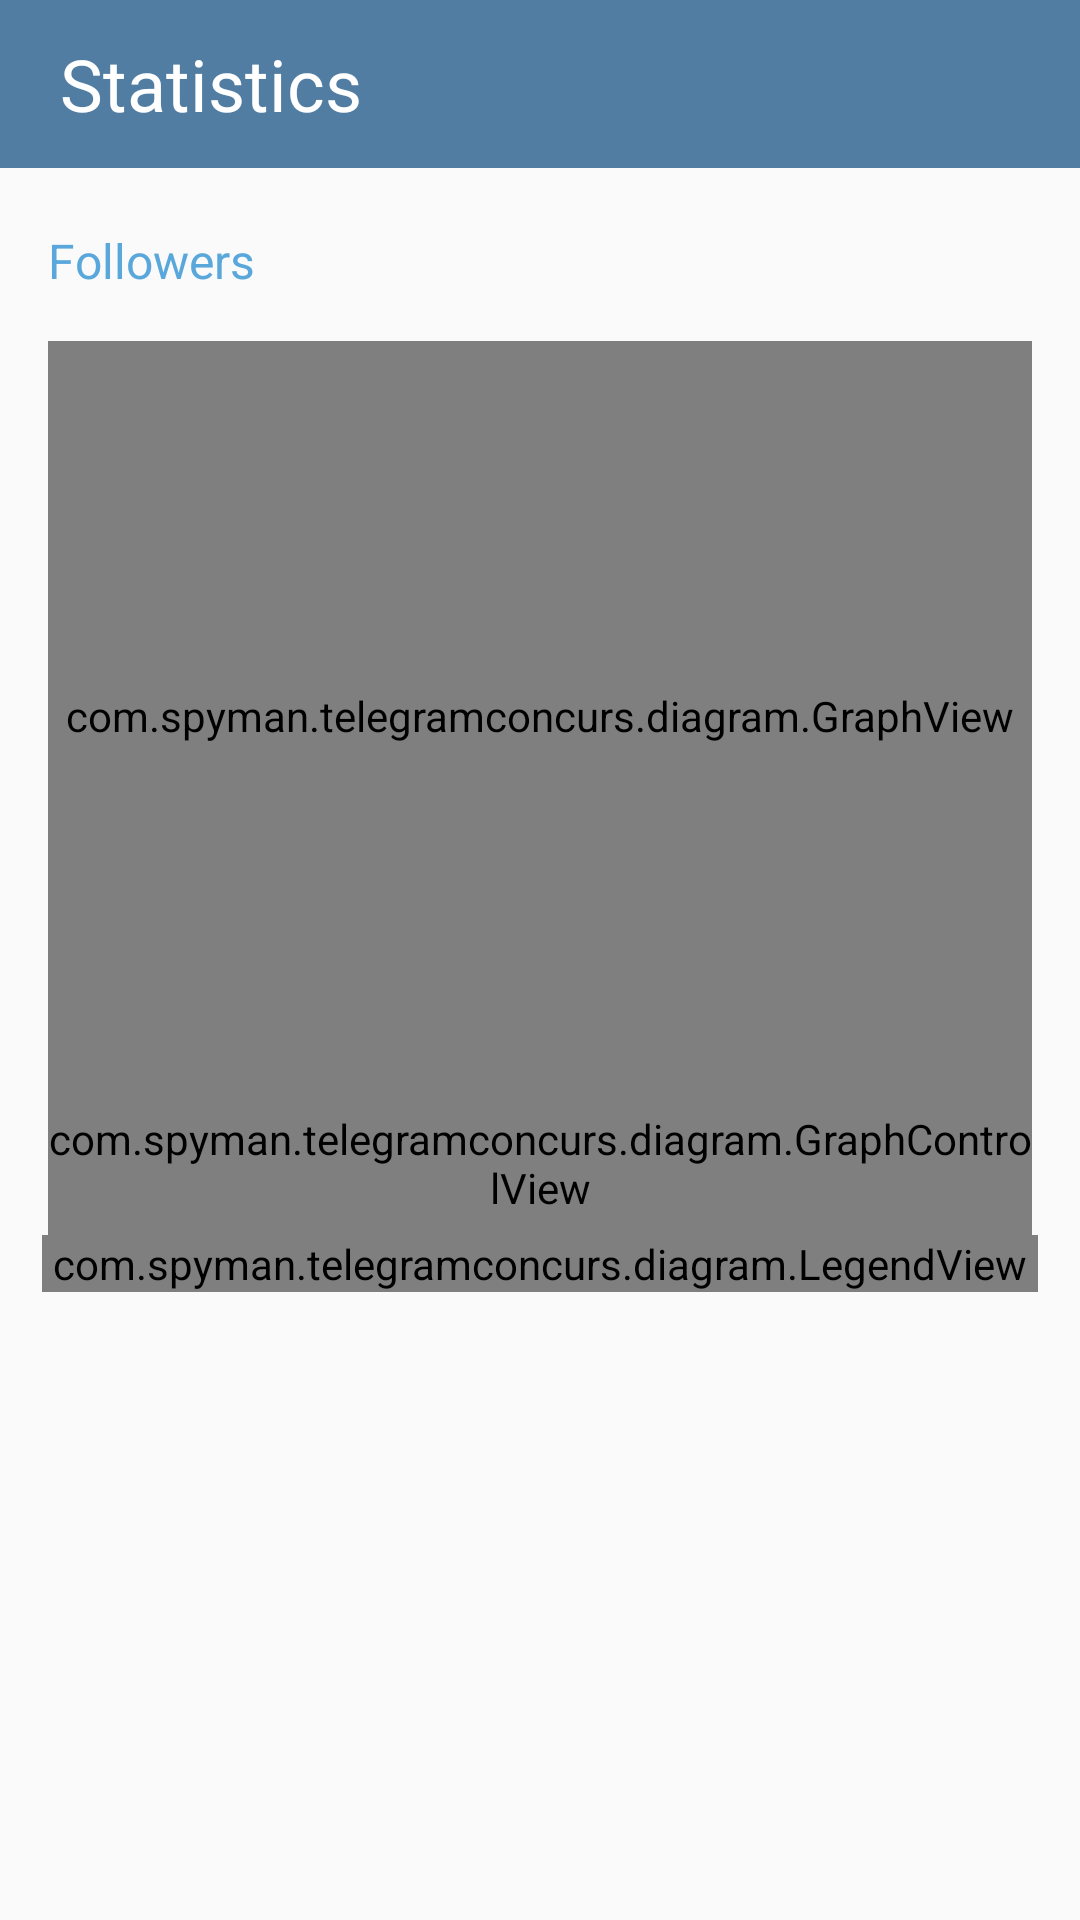

The Android layout XML behind this screen, and the referenced resources:
<!-- AndroidManifest.xml: activity theme AppTheme -->
<!-- res/layout/activity_main.xml -->
<?xml version="1.0" encoding="utf-8"?>
<LinearLayout
    xmlns:android="http://schemas.android.com/apk/res/android"
    xmlns:tools="http://schemas.android.com/tools"
    xmlns:app="http://schemas.android.com/apk/res-auto"
    android:layout_width="match_parent"
    android:layout_height="match_parent"
    android:orientation="vertical"
    tools:context=".MainActivity">

    <RelativeLayout
        android:background="@color/colorPrimary"
        android:layout_width="match_parent"
        android:layout_height="?attr/actionBarSize">
        <TextView
            android:layout_marginLeft="20dp"
            android:layout_centerVertical="true"
            android:textSize="24sp"
            android:textColor="@android:color/white"
            android:text="@string/statistics"
            android:layout_width="wrap_content"
            android:layout_height="wrap_content" />
        <FrameLayout
            android:id="@+id/change_theme"
            android:foreground="?attr/selectableItemBackground"
            android:layout_alignParentRight="true"
            android:paddingRight="20dp"
            android:paddingLeft="20dp"
            android:layout_width="wrap_content"
            android:layout_height="match_parent">
            <ImageView
                android:src="@drawable/ic_moon_day"
                android:layout_gravity="center"
                android:layout_width="16dp"
                android:layout_height="16dp" />
        </FrameLayout>
    </RelativeLayout>

    <TextView
        android:textColor="@color/colorAccent"
        android:layout_marginTop="20dp"
        android:textSize="16sp"
        android:layout_marginLeft="16dp"
        android:text="@string/followers"
        android:layout_width="wrap_content"
        android:layout_height="wrap_content" />

    <com.example.telegramconcurs.diagram.GraphView
        android:id="@+id/diagram"
        android:layout_width="match_parent"
        android:layout_height="250dp"
        android:layout_marginLeft="16dp"
        android:layout_marginRight="16dp"
        android:layout_marginTop="16dp"/>
    <com.example.telegramconcurs.diagram.GraphControlView
        android:layout_marginLeft="16dp"
        android:layout_marginRight="16dp"
        android:clickable="true"
        android:focusable="true"
        android:id="@+id/controlView"
        android:layout_width="match_parent"
        android:background="@color/control_view_background"
        android:layout_height="48dp"/>
    <com.example.telegramconcurs.diagram.LegendView
        android:layout_marginLeft="14dp"
        android:layout_marginRight="14dp"
        android:id="@+id/legend"
        android:layout_width="match_parent"
        android:layout_height="wrap_content"/>
</LinearLayout>
<!-- resources referenced by this layout -->
<resources>
  <color name="colorAccent">#5aa8db</color>
  <color name="colorPrimary">#517da2</color>
  <color name="control_view_background">#f5f8f9</color>
  <string name="followers">Followers</string>
  <string name="statistics">Statistics</string>
  <style name="AppTheme" parent="Theme.AppCompat.Light.NoActionBar">
          
          <item name="colorPrimary">@color/colorPrimary</item>
          <item name="colorPrimaryDark">@color/colorPrimaryDark</item>
          <item name="colorAccent">@color/colorAccent</item>
      </style>
  <color name="colorPrimaryDark">#426382</color>
</resources>
